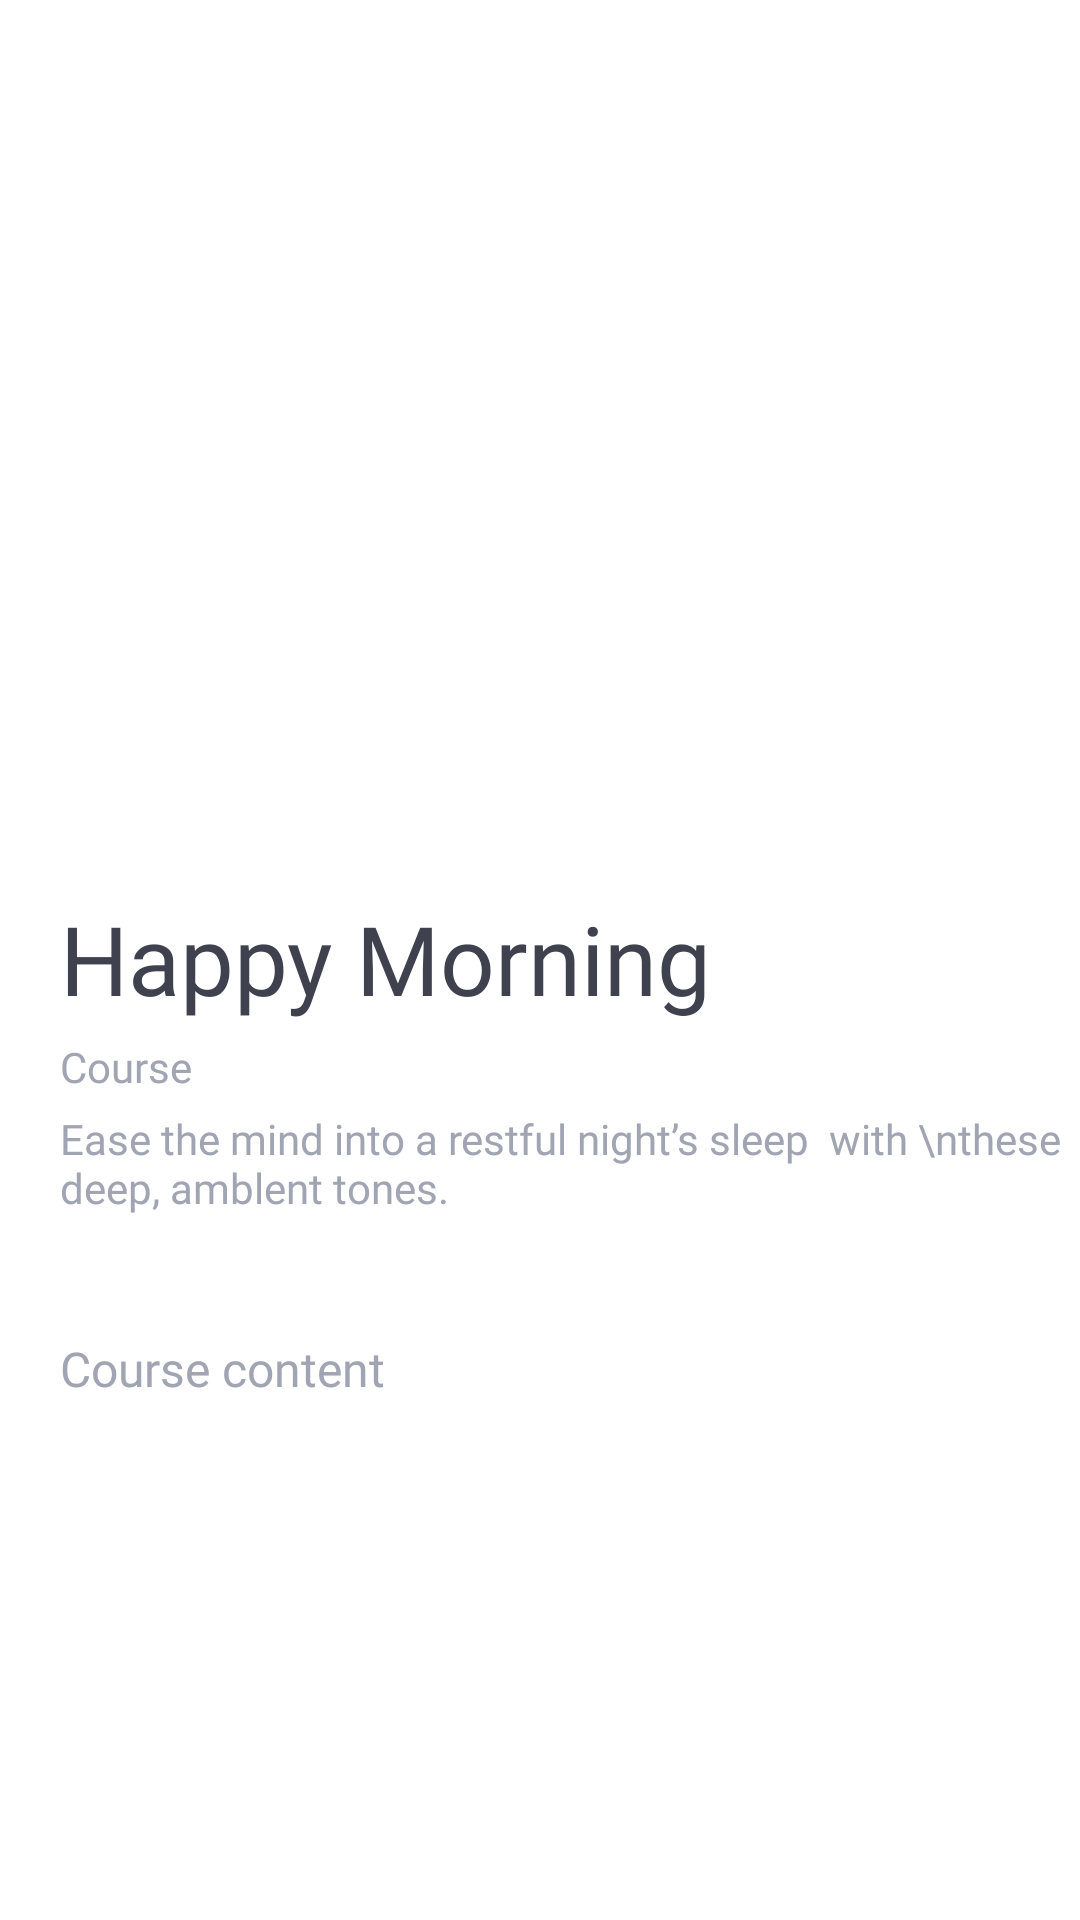

Write the Android layout XML for this screen, with the resource values it uses.
<!-- AndroidManifest.xml: application theme Theme.SilentMoon -->
<!-- res/layout/fragment_course.xml -->
<?xml version="1.0" encoding="utf-8"?>
<androidx.constraintlayout.widget.ConstraintLayout xmlns:android="http://schemas.android.com/apk/res/android"
    xmlns:tools="http://schemas.android.com/tools"
    android:layout_width="match_parent"
    android:layout_height="match_parent"
    xmlns:app="http://schemas.android.com/apk/res-auto"
    tools:context=".fragments.CourseFragment">

    <ImageView
        android:id="@+id/iv_top"
        android:layout_width="match_parent"
        android:layout_height="288dp"
        android:minHeight="288dp"
        android:maxHeight="288dp"
        app:layout_constraintTop_toTopOf="parent"
        app:layout_constraintStart_toStartOf="parent"
        app:layout_constraintEnd_toEndOf="parent"
        />

    <TextView
        android:id="@+id/title"
        android:layout_width="wrap_content"
        android:layout_height="wrap_content"
        android:textSize="32sp"
        android:text="Happy Morning"
        android:layout_marginTop="10dp"
        android:layout_marginStart="20dp"
        android:textColor="#3F414E"
        android:fontFamily="@font/helveticaneuebold"
        app:layout_constraintTop_toBottomOf="@+id/iv_top"
        app:layout_constraintStart_toStartOf="parent"
        />

    <TextView
        android:id="@+id/subtitle"
        android:layout_width="wrap_content"
        android:layout_height="wrap_content"
        android:layout_marginHorizontal="10dp"
        android:layout_marginVertical="5dp"
        android:text="Course"
        android:layout_marginStart="20dp"
        android:textColor="#A1A4B2"
        android:fontFamily="@font/helveticaneuemedium"
        app:layout_constraintTop_toBottomOf="@+id/title"
        app:layout_constraintStart_toStartOf="parent" />

    <TextView
        android:id="@+id/content"
        android:layout_width="wrap_content"
        android:layout_height="wrap_content"
        android:fontFamily="@font/helveticaneuelight"
        android:layout_marginHorizontal="10dp"
        android:layout_marginVertical="5dp"
        android:layout_marginStart="20dp"
        android:textColor="#A1A4B2"
        app:layout_constraintTop_toBottomOf="@id/subtitle"
        app:layout_constraintStart_toStartOf="parent"
        android:text="Ease the mind into a restful night’s sleep  with \nthese deep, amblent tones." />

    <TextView
        android:id="@+id/content_heading"
        android:layout_width="wrap_content"
        android:layout_height="wrap_content"
        android:fontFamily="@font/helveticaneuemedium"
        android:layout_marginTop="40dp"
        android:layout_marginStart="20dp"
        android:textSize="16sp"
        android:textColor="#A1A4B2"
        android:text="Course content"
        app:layout_constraintTop_toBottomOf="@id/content"
        app:layout_constraintBottom_toTopOf="@id/rv_course"
        app:layout_constraintStart_toStartOf="parent"
        />

    <androidx.recyclerview.widget.RecyclerView
        android:id="@+id/rv_course"
        android:layout_width="match_parent"
        android:layout_gravity="center_vertical"
        android:layout_marginTop="20dp"
        app:layout_constraintTop_toBottomOf="@id/content_heading"
        app:layout_constraintStart_toStartOf="parent"
        app:layout_constraintEnd_toEndOf="parent"
        android:layout_height="0dp"/>

</androidx.constraintlayout.widget.ConstraintLayout>
<!-- resources referenced by this layout -->
<resources>
  <style name="Theme.SilentMoon" parent="Base.Theme.SilentMoon" />
  <style name="Base.Theme.SilentMoon" parent="Theme.Material3.DayNight.NoActionBar">
          <item name="android:windowBackground">@color/white</item>
          <item name="colorPrimary">@color/blue</item>
          <item name="android:windowLightStatusBar">true</item>
          <item name="statusBarBackground">@color/white</item>
          <item name="android:statusBarColor">@color/white</item>
          <item name="android:windowIsTranslucent">true</item>
      </style>
  <color name="white">#FFFFFFFF</color>
  <color name="blue">#8E97FD</color>
</resources>
